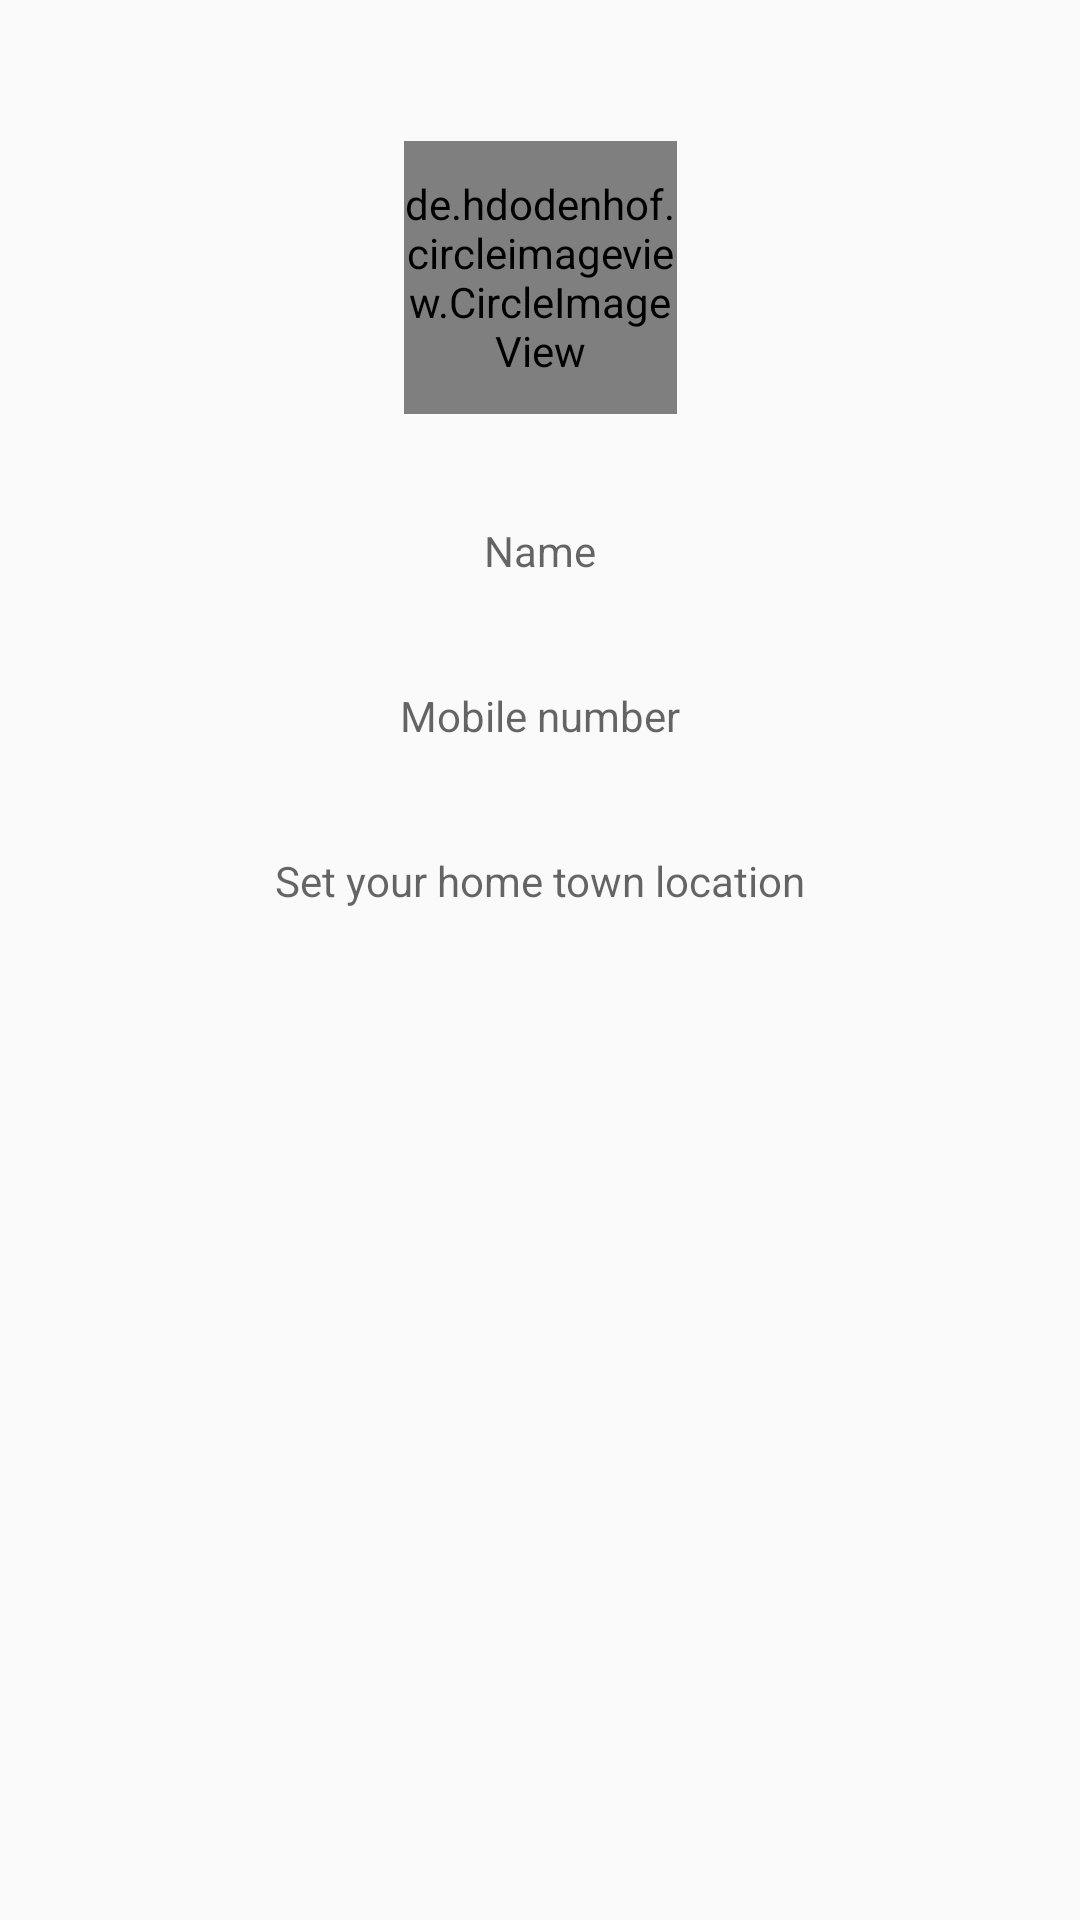

This screen was rendered from an Android layout file. Write that file and the resources it references.
<!-- AndroidManifest.xml: application theme AppTheme -->
<!-- res/layout/showcreatedprofilelayout.xml -->
<?xml version="1.0" encoding="utf-8"?>
<androidx.constraintlayout.widget.ConstraintLayout
    xmlns:android="http://schemas.android.com/apk/res/android"
    xmlns:app="http://schemas.android.com/apk/res-auto"
    xmlns:tools="http://schemas.android.com/tools"
    android:layout_width="match_parent"
    android:padding="15dp"
    android:layout_height="match_parent">

    <ScrollView
        android:layout_width="match_parent"
        android:layout_height="match_parent"
        tools:layout_editor_absoluteX="13dp"
        tools:layout_editor_absoluteY="-6dp">

        <androidx.constraintlayout.widget.ConstraintLayout
            android:layout_width="match_parent"
            android:layout_height="match_parent">

            <de.hdodenhof.circleimageview.CircleImageView
                android:id="@+id/profile_pic_upload_id"
                android:layout_width="91dp"
                android:layout_height="91dp"
                android:layout_marginTop="32dp"
                android:src="@drawable/camera"
                app:layout_constraintEnd_toEndOf="parent"
                app:layout_constraintStart_toStartOf="parent"
                app:layout_constraintTop_toTopOf="parent" />

            <TextView
                android:id="@+id/input_name_id"
                android:layout_width="match_parent"
                android:layout_height="wrap_content"
                android:layout_marginTop="36dp"
                android:hint="Name"
                android:textAlignment="center"
                android:textColor="#000"
                app:layout_constraintTop_toBottomOf="@+id/profile_pic_upload_id"
                tools:layout_editor_absoluteX="0dp"
                android:gravity="center_horizontal" />

            <TextView
                android:id="@+id/input_mobile_id"
                android:layout_width="match_parent"
                android:layout_height="wrap_content"
                android:layout_marginTop="36dp"
                android:hint="Mobile number"
                android:inputType="phone"
                android:textAlignment="center"
                android:textColor="#000"
                app:layout_constraintTop_toBottomOf="@+id/input_name_id"
                tools:layout_editor_absoluteX="0dp"
                android:gravity="center_horizontal" />

            <TextView
                android:id="@+id/set_your_home_location_id"
                android:layout_width="200dp"
                android:layout_height="72dp"
                android:layout_marginTop="36dp"
                android:hint="Set your home town location"
                android:textAlignment="center"
                android:textColor="#000"
                app:layout_constraintEnd_toEndOf="parent"
                app:layout_constraintStart_toStartOf="parent"
                app:layout_constraintTop_toBottomOf="@+id/input_mobile_id"
                android:gravity="center_horizontal" />


        </androidx.constraintlayout.widget.ConstraintLayout>


    </ScrollView>

</androidx.constraintlayout.widget.ConstraintLayout>
<!-- resources referenced by this layout -->
<resources>
  <!-- drawable camera (drawable) -->
  <vector android:height="24dp" android:tint="#FF3C5F"
      android:viewportHeight="24" android:viewportWidth="24"
      android:width="24dp" xmlns:android="http://schemas.android.com/apk/res/android">
      <path android:fillColor="@android:color/white" android:pathData="M9.4,10.5l4.77,-8.26C13.47,2.09 12.75,2 12,2c-2.4,0 -4.6,0.85 -6.32,2.25l3.66,6.35 0.06,-0.1zM21.54,9c-0.92,-2.92 -3.15,-5.26 -6,-6.34L11.88,9h9.66zM21.8,10h-7.49l0.29,0.5 4.76,8.25C21,16.97 22,14.61 22,12c0,-0.69 -0.07,-1.35 -0.2,-2zM8.54,12l-3.9,-6.75C3.01,7.03 2,9.39 2,12c0,0.69 0.07,1.35 0.2,2h7.49l-1.15,-2zM2.46,15c0.92,2.92 3.15,5.26 6,6.34L12.12,15L2.46,15zM13.73,15l-3.9,6.76c0.7,0.15 1.42,0.24 2.17,0.24 2.4,0 4.6,-0.85 6.32,-2.25l-3.66,-6.35 -0.93,1.6z"/>
  </vector>
  <style name="AppTheme" parent="Theme.AppCompat.Light.DarkActionBar">
          
          <item name="colorPrimary">#FFB300</item>
          <item name="colorPrimaryDark">#FFB300</item>
          <item name="colorAccent">@color/colorAccent</item>
      </style>
  <!-- not gathered from this repository: default colours our renderer supplied (Android Studio template values) -->
  <color name="colorAccent">#FF03DAC5</color>
</resources>
